Run: headless pygame with SDL's dummy video driver; simulated clock (each Clock.tick advances the game by its frame time, no real sleeping); random seed 0; keys injected as events and as key.get_pressed() state; no mouse input.
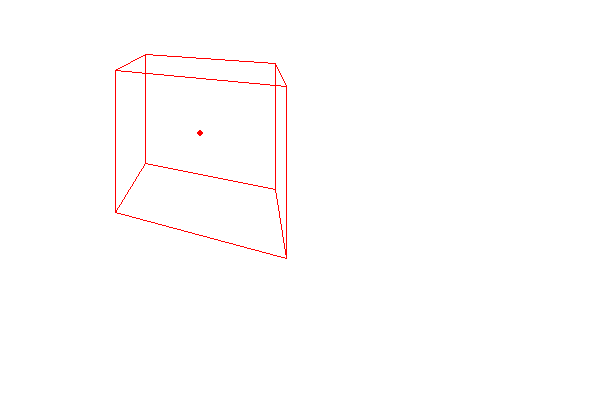
Frame 1 of 4 · flips 1–60 · no input
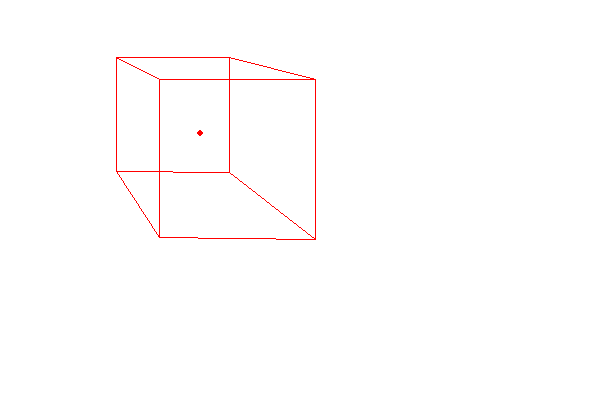
Frame 2 of 4 · flips 61–180 · tapped SPACE, RETURN · held RIGHT (→), D
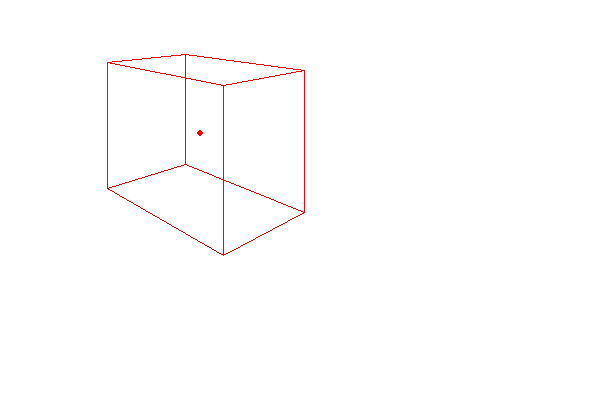
Frame 3 of 4 · flips 181–300 · held DOWN (↓), S
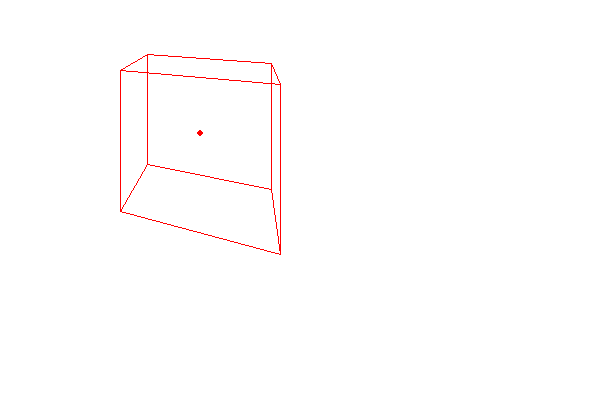
Frame 4 of 4 · flips 301–420 · held LEFT (←), A, UP (↑), W

The pygame program that drew these frames:

import pygame
import sys
import math

def sin(num):  # 正弦函数
    return math.sin(math.radians(num))
def cos(num):  # 余弦函数
    return math.cos(math.radians(num))

# 顶点类
class Point:
    def __init__(self, x, y, z, length=200):
        self.x, self.y, self.z = x, y, z
        self.abs_x, self.abs_y, self.abs_z = x, y, z
        self.length = length

    def __add__(self, point):
        return Point(self.x + point.x, self.y + point.y, self.z + point.z, self.length)

    def translate(self, x, y, z):
        self.x += x
        self.y += y
        self.z += z

    def scale(self, x, y, z):
        self.x *= x
        self.y *= y
        self.z *= z

    def rotatex(self, angle):
        self.y = self.y * cos(angle) - self.z * sin(angle)
        self.z = self.y * sin(angle) + self.z * cos(angle)

    def rotatey(self, angle):
        self.x = self.x * cos(angle) - self.z * sin(angle)
        self.z = self.x * sin(angle) + self.z * cos(angle)

    def rotatez(self, angle):
        self.x = self.x * cos(angle) - self.y * sin(angle)
        self.y = self.x * sin(angle) + self.y * cos(angle)

    def perspective(self):
        scale_factor = 400 / (self.z + 400)  # 修改透视的比例
        return (self.x * scale_factor, self.y * scale_factor)  # 平移坐标

    def __str__(self):
        return f"Point<x={self.x} y={self.y} z={self.z}>"
    __repr__ = __str__

# 立方体类
class Cube:
    def __init__(self, pivot: Point, points: Point, length=200):
        self.pivot = pivot
        self.rel = points
        self.update()

    def update(self):
        self.abs = [point + self.pivot for point in self.rel]

    def translate(self, x, y, z):
        for point in self.rel:
            point.translate(x, y, z)
        self.update()

    def scale(self, x, y, z):
        for point in self.rel:
            point.scale(x, y, z)
        self.update()

    def rotatex(self, angle):
        for point in self.rel:
            point.rotatex(angle)
        self.update()

    def rotatey(self, angle):
        for point in self.rel:
            point.rotatey(angle)
        self.update()

    def rotatez(self, angle):
        for point in self.rel:
            point.rotatez(angle)
        self.update()

    def draw(self, screen):
        pos = []
        # 顶点
        for point in self.abs:
            position = point.perspective()
            pos.append(position)
        # 12条线段
        pygame.draw.line(screen, (255, 0, 0), pos[0], pos[1])
        pygame.draw.line(screen, (255, 0, 0), pos[0], pos[2])
        pygame.draw.line(screen, (255, 0, 0), pos[1], pos[3])
        pygame.draw.line(screen, (255, 0, 0), pos[2], pos[3])
        pygame.draw.line(screen, (255, 0, 0), pos[4], pos[5])
        pygame.draw.line(screen, (255, 0, 0), pos[4], pos[6])
        pygame.draw.line(screen, (255, 0, 0), pos[5], pos[7])
        pygame.draw.line(screen, (255, 0, 0), pos[6], pos[7])
        pygame.draw.line(screen, (255, 0, 0), pos[0], pos[4])
        pygame.draw.line(screen, (255, 0, 0), pos[1], pos[5])
        pygame.draw.line(screen, (255, 0, 0), pos[2], pos[6])
        pygame.draw.line(screen, (255, 0, 0), pos[3], pos[7])

# 初始化
LENGTH = 200
pygame.init()
screen = pygame.display.set_mode((600,400))
pygame.display.set_caption('3D')
cube = Cube(Point(300,200,200),[Point(-50,-50,50),Point(50,-50,50),Point(-50,50,50),Point(50,50,50),Point(-50,-50,-50),Point(50,-50,-50),Point(-50,50,-50),Point(50,50,-50)])
# 主循环
clock = pygame.time.Clock()
cube.scale(2,2,2)

while True:
    for event in pygame.event.get():
        if event.type == pygame.QUIT:
            pygame.quit()
            sys.exit()
    screen.fill((255,255,255))
    cube.draw(screen)   # 立方体绘制
    cube.rotatey(1)  # 修改旋转轴
    pygame.draw.circle(screen, (255,0,0), Point(300, 200, 200).perspective(), 3)  # 旋转中心点
    pygame.display.update()
    clock.tick(60)
